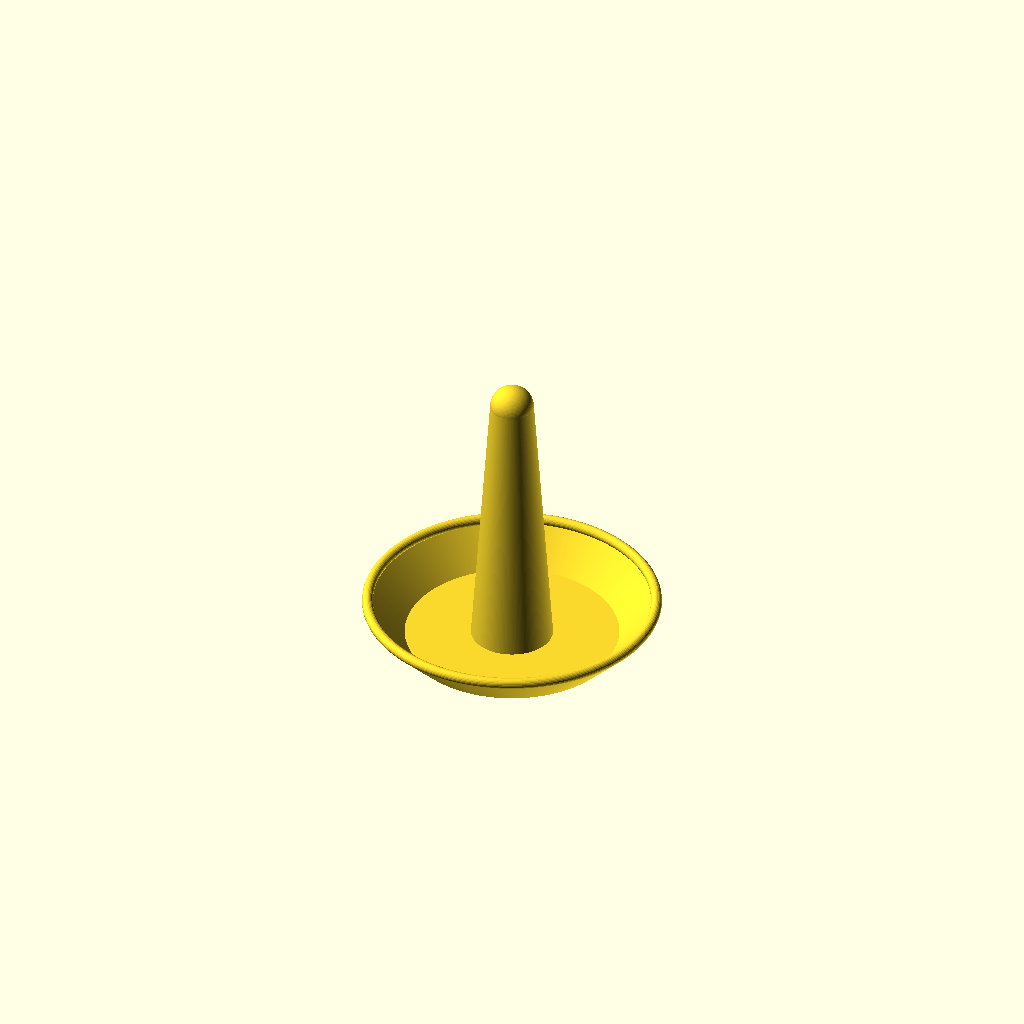
Cell 1: the model at its default parameters.
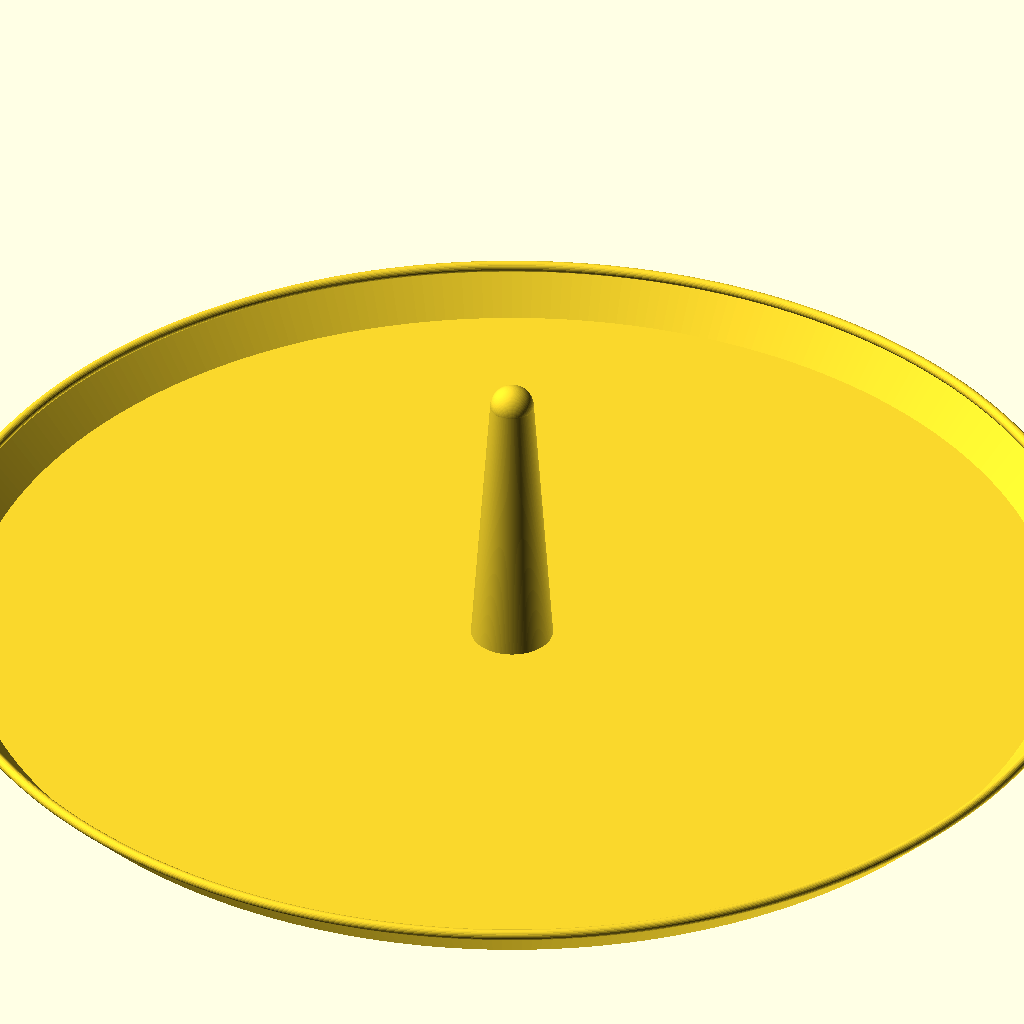
Cell 2: baseDiameter = 200 (everything else at default).
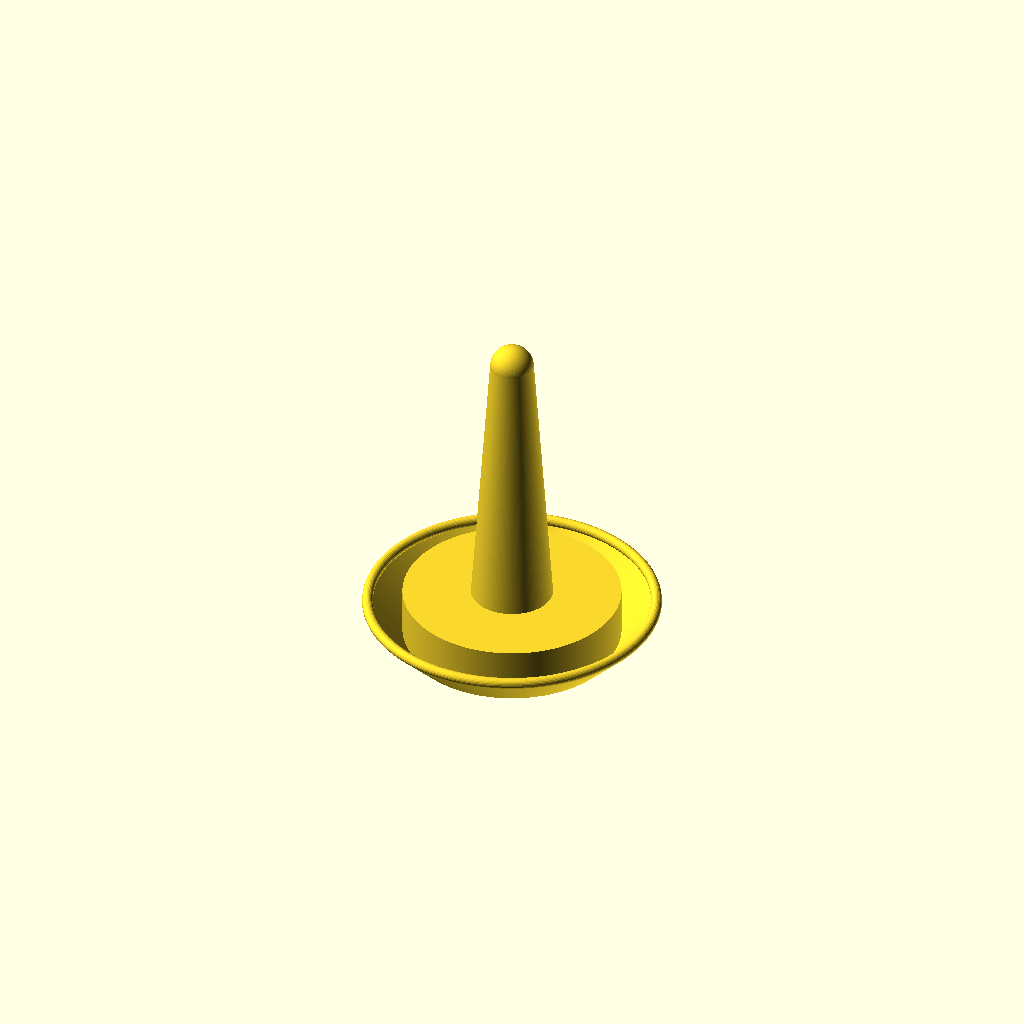
Cell 3 — baseHeight set to 20, the other parameters unchanged.
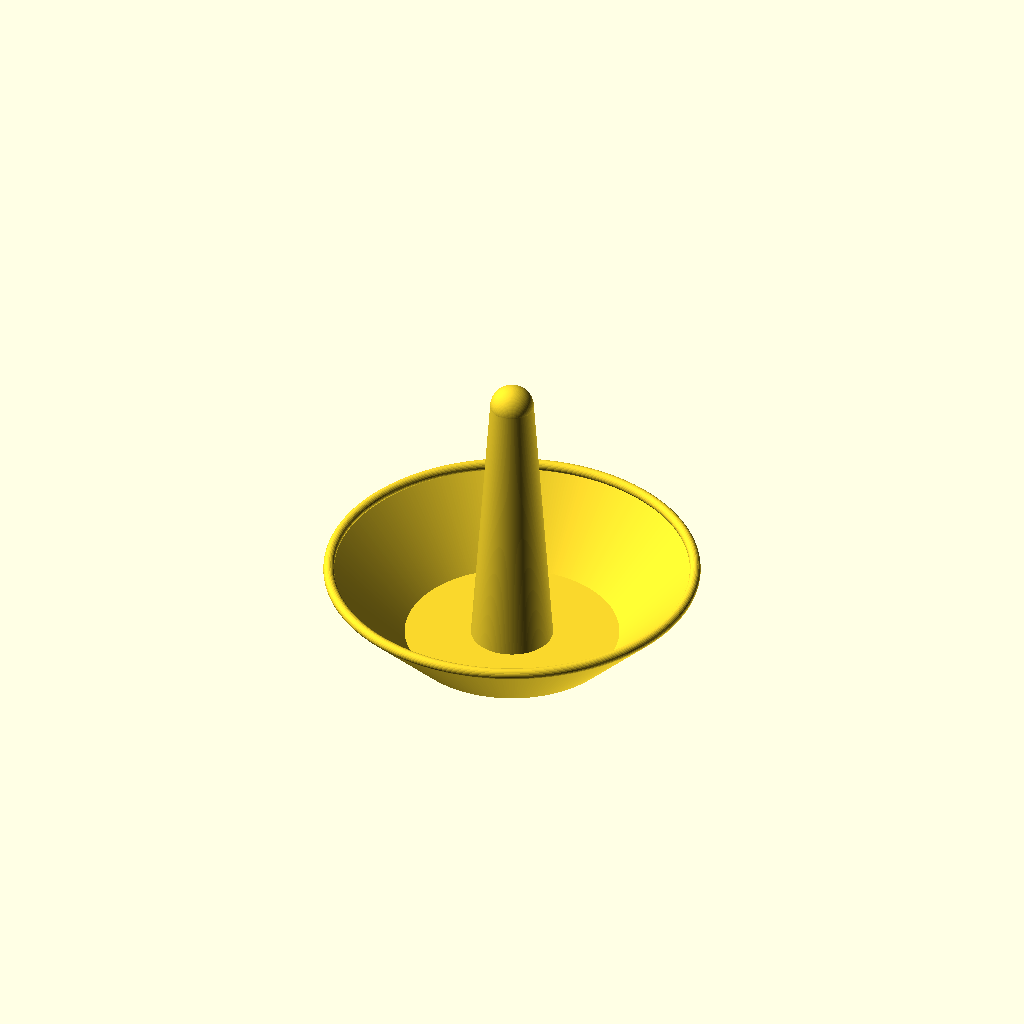
Cell 4: cupLength = 20 (everything else at default).
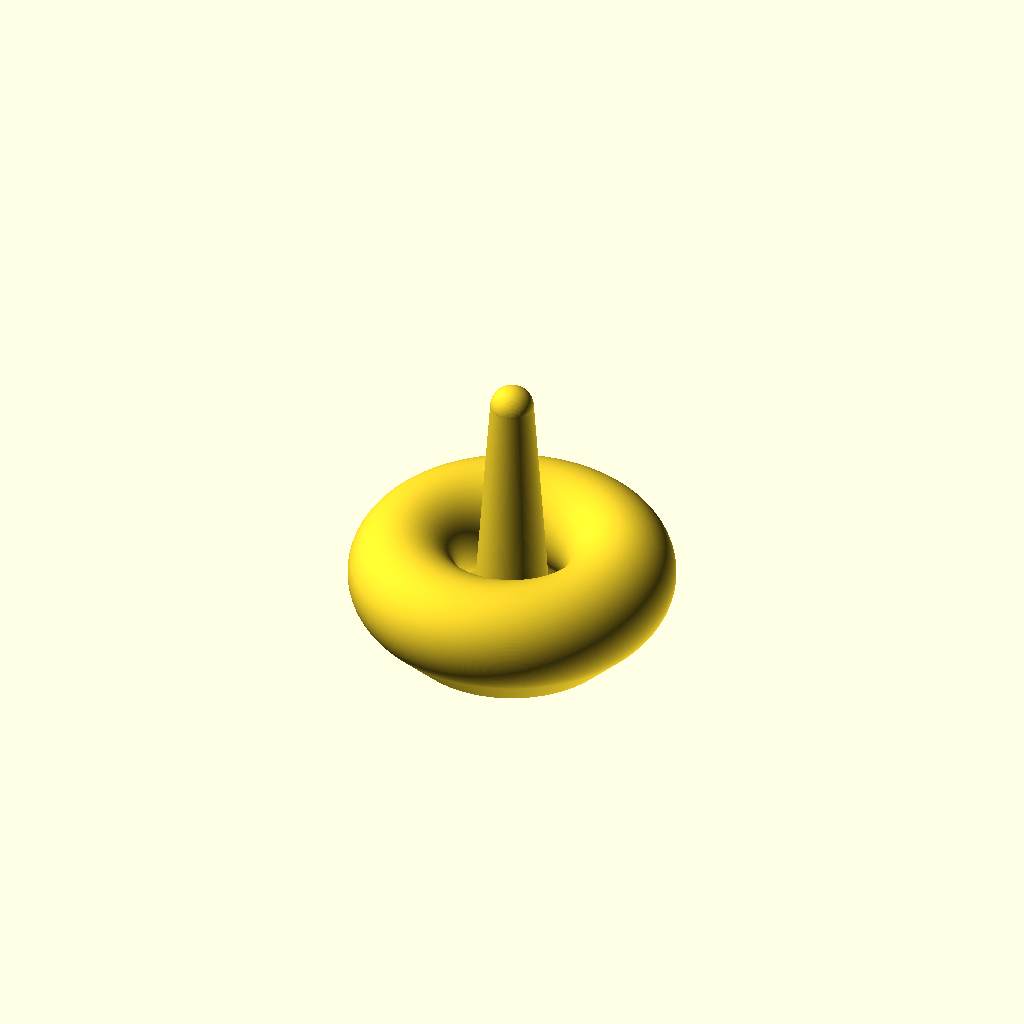
Cell 5: cupThickness = 10 (everything else at default).
One fixed orthographic camera (rotation 55°, 0°, 25°; colour scheme Cornfield) for every cell.
The OpenSCAD source (inputs/thingiverse/files/thing-2453665/files/Ring-Holder-V1.scad):
// Adjustable Params

// The diamater of the base plate
baseDiameter = 40; // [1:200]

// The height of the base plate
baseHeight = 2; // [1:20]

// The length of the cup wall
cupLength = 10; // [1:20]

// The thickness of the cup wall
cupThickness = 1; // [0:10]

// The angle of the cup
cupAngle = 45; // [15:75]

// The height of the ring pole
poleHeight = 50; // [10:200]

// The diameter of the pole of at the base
poleStartingDiameter = 15; // [5:100]

// The diameter of the pole at the top
poleEndingDiameter = 8; // [5:100]

// The mimimum size of an edge (smaller is smoother)
$fs = .25;

// The mimimum angle between two edges (smaller is smoother)
$fa = 1;


union() {
    // Base
    linear_extrude(baseHeight / 2)
    circle(d=baseDiameter);

    // Cup
    rotate_extrude(angle=360)
    translate([baseDiameter/2, 0 ,0])
    rotate([0, 180, -45])
    union() {
        // Wall
        square([cupThickness, cupLength], false);
       
        // Cap
        translate([cupThickness, cupLength, 0])
        circle(cupThickness);
    }
    

    // Pole
    union() {
        // Pillar
        translate([0, 0, baseHeight/2])
        cylinder(poleHeight, d1=poleStartingDiameter, d2=poleEndingDiameter);

        // Cap
        translate([0, 0, baseHeight/2 + poleHeight])
        sphere(poleEndingDiameter/2);
    }
    
}
Customizer parameters (derived from the source; name, type, default, range or options):
baseDiameter: number, default 40, range 1 to 200
baseHeight: number, default 2, range 1 to 20
cupLength: number, default 10, range 1 to 20
cupThickness: number, default 1, range 0 to 10
cupAngle: number, default 45, range 15 to 75
poleHeight: number, default 50, range 10 to 200
poleStartingDiameter: number, default 15, range 5 to 100
poleEndingDiameter: number, default 8, range 5 to 100
